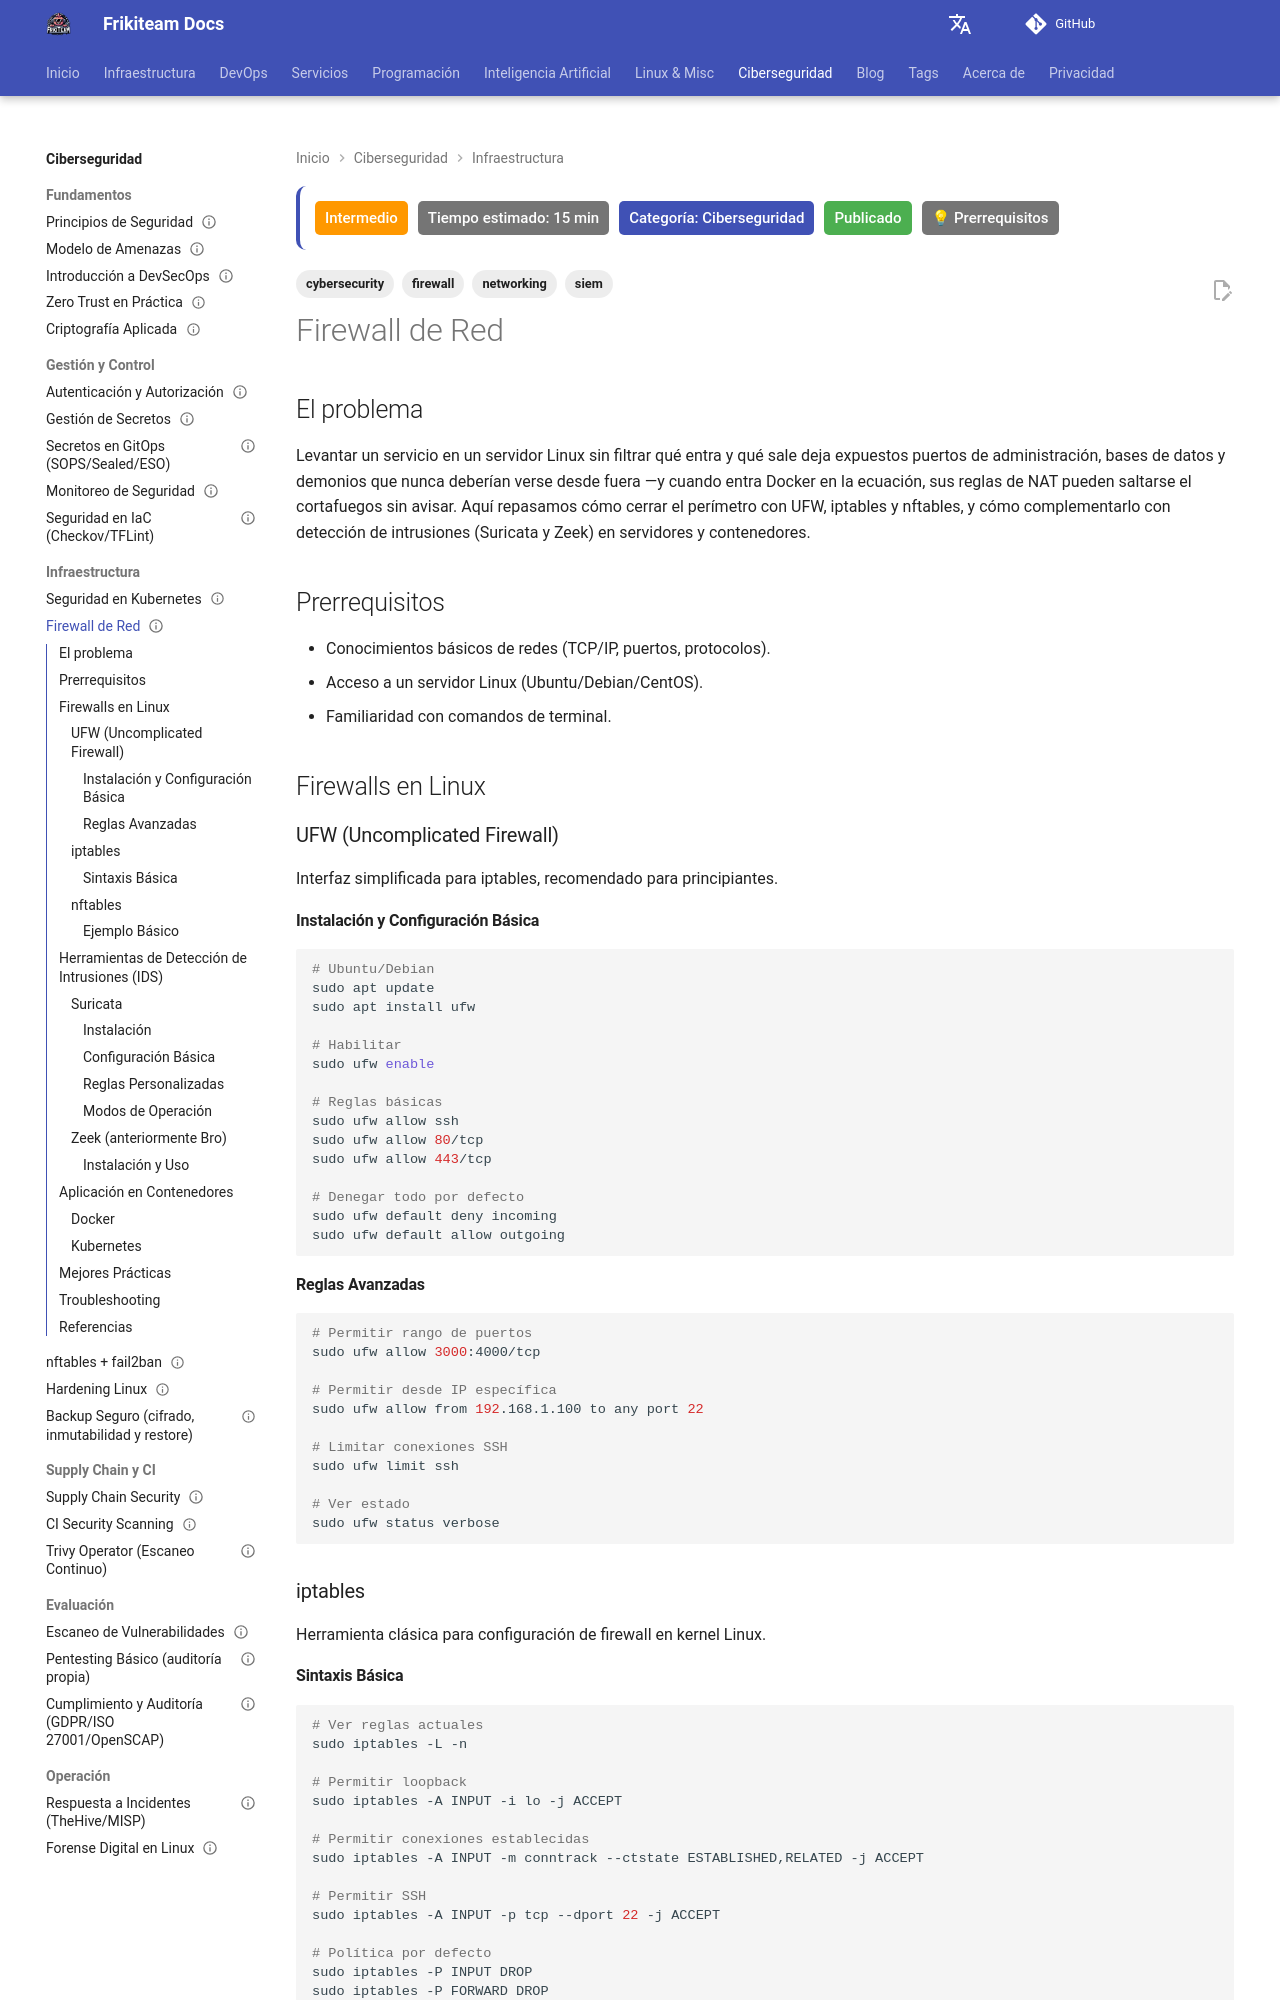

repository: rasty94/Frikiteam-docs · page: doc/cybersecurity/firewall_red/index.html · generator: mkdocs

---
title: "Firewall y Seguridad de Red"
description: "Configuración de firewalls en Linux (UFW, iptables, nftables) y detección de intrusiones con Suricata y Zeek en servidores y contenedores."
tags: ['cybersecurity', 'firewall', 'networking', 'siem']
updated: 2026-01-23
difficulty: intermediate
estimated_time: 15 min
category: Ciberseguridad
status: published
last_reviewed: 2026-01-25
prerequisites:
  - "Conocimientos básicos de DevOps"
  - "Linux intermedio"
reviewers: ["@rasty94"]
contributors: ["@rasty94"]
---

## El problema

Levantar un servicio en un servidor Linux sin filtrar qué entra y qué sale deja expuestos puertos de administración, bases de datos y demonios que nunca deberían verse desde fuera —y cuando entra Docker en la ecuación, sus reglas de NAT pueden saltarse el cortafuegos sin avisar. Aquí repasamos cómo cerrar el perímetro con UFW, iptables y nftables, y cómo complementarlo con detección de intrusiones (Suricata y Zeek) en servidores y contenedores.

## Prerrequisitos

- Conocimientos básicos de redes (TCP/IP, puertos, protocolos).
- Acceso a un servidor Linux (Ubuntu/Debian/CentOS).
- Familiaridad con comandos de terminal.

## Firewalls en Linux

### UFW (Uncomplicated Firewall)

Interfaz simplificada para iptables, recomendado para principiantes.

#### Instalación y Configuración Básica

```bash
# Ubuntu/Debian
sudo apt update
sudo apt install ufw

# Habilitar
sudo ufw enable

# Reglas básicas
sudo ufw allow ssh
sudo ufw allow 80/tcp
sudo ufw allow 443/tcp

# Denegar todo por defecto
sudo ufw default deny incoming
sudo ufw default allow outgoing
```

#### Reglas Avanzadas

```bash
# Permitir rango de puertos
sudo ufw allow 3000:4000/tcp

# Permitir desde IP específica
sudo ufw allow from 192.168.1.100 to any port 22

# Limitar conexiones SSH
sudo ufw limit ssh

# Ver estado
sudo ufw status verbose
```

### iptables

Herramienta clásica para configuración de firewall en kernel Linux.
